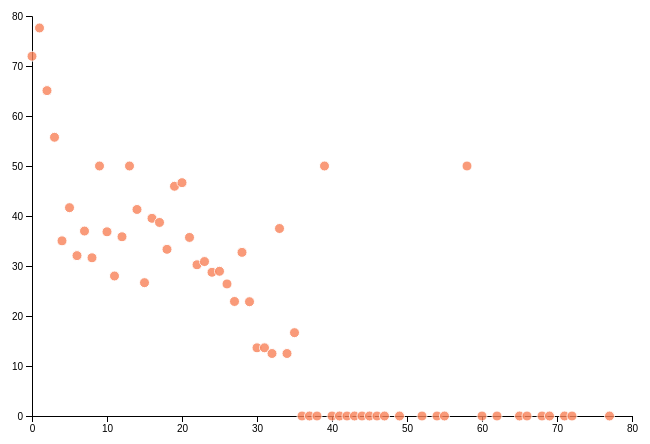
D3 v4 page, settled after 360 driven frames (6 s of simulated time); the page loaded 1 data file(s).


    // set dimensions + margins of graph
    const width = 600, height = 400;
    const margin = {top: 30, bottom: 30, left: 30, right: 30};

    // create svg container
    const svg = d3.select("#my_dataviz")
        .append("svg")
            .attr("width", width + width.left + width.right)
            .attr("height", height + margin.top + margin.bottom)
        .append("g")
            .attr("transform",
                  "translate(" + margin.left + "," + margin.top + ")");

    // read the data
    d3.csv("nba-late-game-shots-with-shooting-percentage.csv", function(data) {
        
        // add x axis
        const x = d3.scaleLinear()
            .domain([0, 80])
            .range([0, width]);
        svg.append("g")
            .attr("transform", "translate(0," + height + ")")
            .call(d3.axisBottom().scale(x));

        // add y axis
        const y = d3.scaleLinear()
            .domain([0, 80])
            .range([height, 0]);
        svg.append("g")
            .call(d3.axisLeft().scale(y));

        // add a tooltip div
        var tooltip = d3.select("#my_dataviz")
        .append("div")
        .style("opacity", 0)
        .attr("class", "tooltip")
        .style("background-color", "white")
        .style("border", "solid")
        .style("border-width", "1px")
        .style("border-radius", "5px")
        .style("padding", "10px")

        // function to change this tooltip when the user hovers over a point
        var mouseover = function(d) {
        tooltip
          .style("opacity", 1)
        }

        var mousemove = function(d) {
        tooltip
          .html(d.SHOOTING_PERCENTAGE + "% of " + d.TOTAL + " shots attempted from " + d.SHOT_DISTANCE + " feet were successful.")
          .style("left", (d3.mouse(this)[0]+90) + "px") // It is important to put the +90: other wise the tooltip is exactly where the point is an it creates a weird effect
          .style("top", (d3.mouse(this)[1]) + "px")
        }

        // function to change this tooltip when the user leaves a point
        var mouseleave = function(d) {
        tooltip
          .transition()
          .duration(200)
          .style("opacity", 0)
        } 

        // add points
        svg.append("g")
        .selectAll("dot")
        .data(data)
        .enter()
        .append("circle")
          .attr("cx", function (d) { return x(d.SHOT_DISTANCE); } )
          .attr("cy", function (d) { return y(d.SHOOTING_PERCENTAGE); } )
          .attr("r", 5)
          .style("fill", "#f88158")
          .style("opacity", 0.8)
          .style("stroke", "white")
        .on("mouseover", mouseover )
        .on("mousemove", mousemove )
        .on("mouseleave", mouseleave )
    
    })  
    
    

### data: nba-late-game-shots-with-shooting-percentage.csv
SHOT_DISTANCE, TOTAL, SUCCESSES, SHOOTING_PERCENTAGE
0, 378, 272, 71.96
1, 460, 357, 77.61
2, 378, 246, 65.08
3, 235, 131, 55.74
4, 157, 55, 35.03
5, 120, 50, 41.67
6, 106, 34, 32.08
7, 73, 27, 36.99
8, 79, 25, 31.65
9, 68, 34, 50.0
10, 57, 21, 36.84
11, 50, 14, 28
12, 53, 19, 35.85
13, 50, 25, 50.0
14, 46, 19, 41.3
15, 30, 8, 26.67
16, 43, 17, 39.53
17, 31, 12, 38.71
18, 39, 13, 33.33
19, 37, 17, 45.95
20, 30, 14, 46.67
21, 28, 10, 35.71
22, 162, 49, 30.25
23, 259, 80, 30.89
24, 254, 73, 28.74
25, 501, 145, 28.94
26, 496, 131, 26.41
27, 227, 52, 22.91
28, 110, 36, 32.73
29, 70, 16, 22.86
30, 44, 6, 13.64
31, 22, 3, 13.64
32, 16, 2, 12.5
33, 8, 3, 37.5
34, 8, 1, 12.5
35, 6, 1, 16.67
36, 1, 0, 0.0
37, 4, 0, 0.0
38, 2, 0, 0.0
39, 2, 1, 50.0
40, 2, 0, 0.0
41, 2, 0, 0.0
42, 1, 0, 0.0
43, 1, 0, 0.0
44, 2, 0, 0.0
45, 1, 0, 0.0
46, 1, 0, 0.0
47, 1, 0, 0.0
49, 1, 0, 0.0
52, 3, 0, 0.0
54, 2, 0, 0.0
55, 1, 0, 0.0
58, 2, 1, 50.0
60, 1, 0, 0.0
62, 1, 0, 0.0
65, 1, 0, 0.0
66, 1, 0, 0.0
68, 1, 0, 0.0
69, 1, 0, 0.0
71, 1, 0, 0.0
... 2 more rows